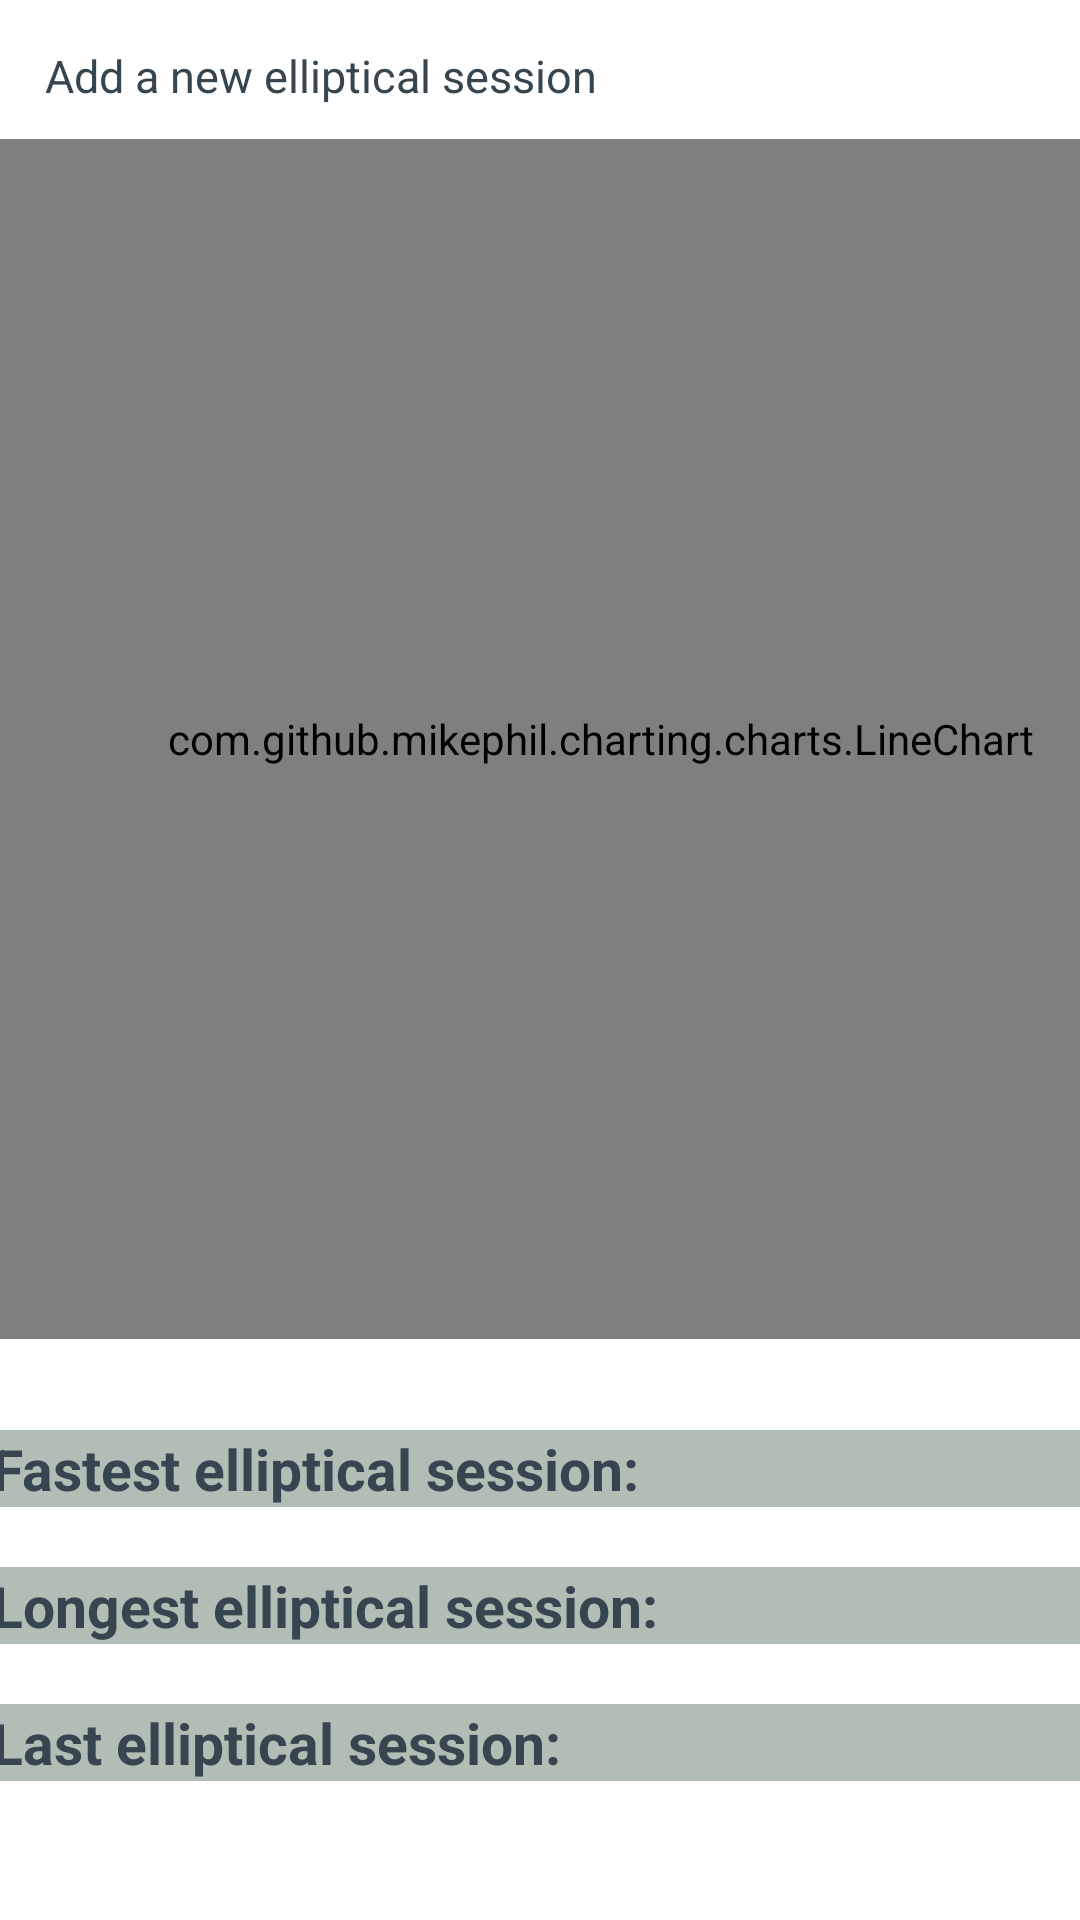

Write the Android layout XML for this screen, with the resource values it uses.
<!-- AndroidManifest.xml: application theme Theme.Projekt -->
<!-- res/layout/fragment_elliptical_analysis.xml -->
<?xml version="1.0" encoding="utf-8"?>
<FrameLayout xmlns:android="http://schemas.android.com/apk/res/android"
    xmlns:tools="http://schemas.android.com/tools"
    android:layout_width="match_parent"
    android:layout_height="match_parent"
    tools:context=".EllipticalAnalysis">

    
    <TextView
        android:id="@+id/add_elliptic"
        android:layout_width="wrap_content"
        android:layout_height="wrap_content"
        android:text="Add a new elliptical session"
        android:textColor="@color/charcoal"
        android:textSize="15sp"
        android:layout_marginLeft="15dp"
        android:layout_marginTop="15dp"
        />

    
    <LinearLayout
        android:layout_width="wrap_content"
        android:layout_height="wrap_content"
        android:layout_gravity="center"
        android:orientation="vertical">

        <com.github.mikephil.charting.charts.LineChart
            android:id="@+id/elliptic_graph"
            android:layout_width="400dp"
            android:layout_height="400dp"
            android:layout_marginBottom="5dp"/>

        <TextView
            android:id="@+id/elliptic_graph_vars"
            android:layout_width="wrap_content"
            android:layout_height="wrap_content"
            android:textSize="15dp"
            android:layout_marginBottom="5dp"
            android:layout_marginLeft="12.5dp"/>

        <TextView
            android:id="@+id/fastest_elliptic"
            android:layout_width="375dp"
            android:layout_height="wrap_content"
            android:layout_gravity="center"
            android:background="@color/ash_gray"
            android:text=" Fastest elliptical session: "
            android:textColor="@color/charcoal"
            android:textSize="19dp"
            android:textStyle="bold" />

        <TextView
            android:id="@+id/longest_elliptic"
            android:layout_width="375dp"
            android:layout_height="wrap_content"
            android:text=" Longest elliptical session: "
            android:layout_gravity="center"
            android:background="@color/ash_gray"
            android:textColor="@color/charcoal"
            android:textSize="19dp"
            android:layout_marginTop="20dp"
            android:textStyle="bold"
            />

        <TextView
            android:id="@+id/last_elliptic"
            android:layout_width="375dp"
            android:layout_height="wrap_content"
            android:text=" Last elliptical session: "
            android:layout_gravity="center"
            android:background="@color/ash_gray"
            android:textColor="@color/charcoal"
            android:textSize="19dp"
            android:layout_marginTop="20dp"
            android:textStyle="bold"
            />
    </LinearLayout>

</FrameLayout>
<!-- resources referenced by this layout -->
<resources>
  <color name="ash_gray">#B2BEB5</color>
  <color name="charcoal">#36454F</color>
  <style name="Theme.Projekt" parent="Theme.MaterialComponents.DayNight.DarkActionBar">
          
          <item name="colorPrimary">@color/charcoal</item>
          <item name="colorPrimaryVariant">@color/charcoal</item>
          <item name="colorOnPrimary">@color/white</item>
          
          <item name="colorSecondary">@color/charcoal</item>
          <item name="colorSecondaryVariant">@color/charcoal</item>
          <item name="colorOnSecondary">@color/white</item>
          
          <item name="android:statusBarColor">?attr/colorPrimaryVariant</item>
  
          
          
  
          
      </style>
  <color name="white">#FFFFFFFF</color>
</resources>
